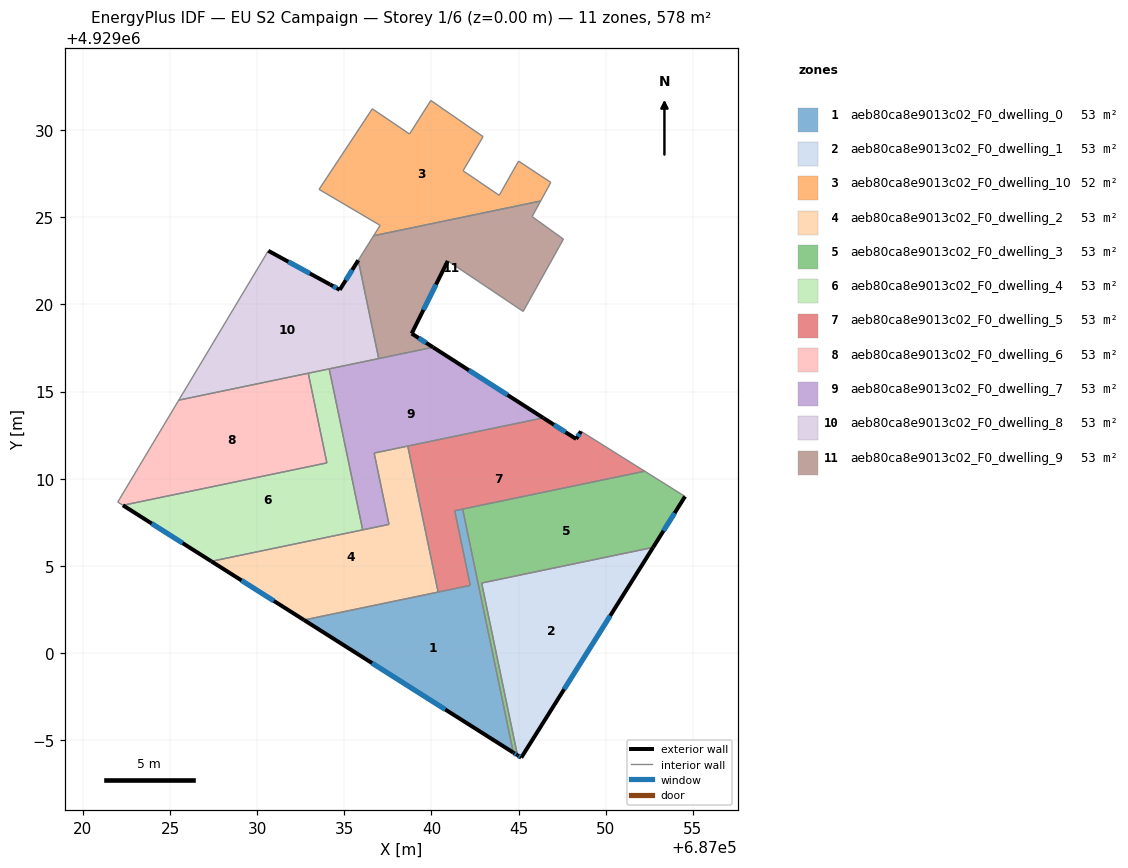
=== STOREY PLAN SPEC (per zone: floor XY polygon, exterior-wall plan segments, windows/doors) ===
zone 1: aeb80ca8e9013c02_F0_dwelling_0  (52.6 m²)
  floor: (687041.79, 4929008.25) (687044.70, 4928994.28) (687032.69, 4929001.89) (687042.23, 4929003.87) (687041.34, 4929008.16)
  exterior wall: (687032.69, 4929001.89) – (687044.70, 4928994.28)  [14.2 m]
    window: (687036.59, 4928999.41) – (687040.79, 4928996.75)  [5.2 m²]
  interior walls: 5
zone 2: aeb80ca8e9013c02_F0_dwelling_1  (52.6 m²)
  floor: (687052.72, 4929006.05) (687045.16, 4928993.99) (687044.94, 4928994.13) (687042.88, 4929004.01)
  exterior wall: (687044.94, 4928994.13) – (687045.16, 4928993.99)  [0.3 m]
    window: (687045.01, 4928994.08) – (687045.09, 4928994.03)  [0.1 m²]
  exterior wall: (687045.16, 4928993.99) – (687052.72, 4929006.05)  [14.2 m]
    window: (687047.62, 4928997.91) – (687050.26, 4929002.13)  [5.2 m²]
  interior walls: 2
zone 3: aeb80ca8e9013c02_F0_dwelling_10  (52.4 m²)
  floor: (687045.00, 4929028.22) (687046.85, 4929027.00) (687046.27, 4929025.94) (687036.68, 4929023.94) (687037.06, 4929024.54) (687033.55, 4929026.60) (687036.61, 4929031.23) (687038.74, 4929029.78) (687039.97, 4929031.71) (687042.97, 4929029.63) (687041.82, 4929027.67) (687043.89, 4929026.26)
  interior walls: 12
zone 4: aeb80ca8e9013c02_F0_dwelling_2  (52.6 m²)
  floor: (687038.64, 4929011.87) (687040.39, 4929003.49) (687032.69, 4929001.89) (687027.37, 4929005.25) (687037.57, 4929007.38) (687036.71, 4929011.47)
  exterior wall: (687027.37, 4929005.25) – (687032.69, 4929001.89)  [6.3 m]
    window: (687029.10, 4929004.16) – (687030.96, 4929002.98)  [2.3 m²]
  interior walls: 6
zone 5: aeb80ca8e9013c02_F0_dwelling_3  (52.6 m²)
  floor: (687054.56, 4929008.98) (687052.72, 4929006.05) (687042.88, 4929004.01) (687044.94, 4928994.13) (687044.70, 4928994.28) (687041.79, 4929008.25) (687052.24, 4929010.43)
  exterior wall: (687044.70, 4928994.28) – (687044.94, 4928994.13)  [0.3 m]
    window: (687044.78, 4928994.23) – (687044.86, 4928994.18)  [0.1 m²]
  exterior wall: (687052.72, 4929006.05) – (687054.56, 4929008.98)  [3.5 m]
    window: (687053.32, 4929007.01) – (687053.96, 4929008.03)  [1.3 m²]
  interior walls: 5
zone 6: aeb80ca8e9013c02_F0_dwelling_4  (52.6 m²)
  floor: (687034.13, 4929016.30) (687036.06, 4929007.06) (687027.37, 4929005.25) (687022.30, 4929008.47) (687034.00, 4929010.91) (687032.93, 4929016.05)
  exterior wall: (687022.30, 4929008.47) – (687027.37, 4929005.25)  [6.0 m]
    window: (687023.95, 4929007.43) – (687025.72, 4929006.30)  [2.2 m²]
  interior walls: 5
zone 7: aeb80ca8e9013c02_F0_dwelling_5  (52.6 m²)
  floor: (687052.24, 4929010.43) (687041.79, 4929008.25) (687041.34, 4929008.16) (687042.23, 4929003.87) (687040.39, 4929003.49) (687038.64, 4929011.87) (687046.42, 4929013.49) (687048.31, 4929012.28) (687048.59, 4929012.72)
  exterior wall: (687048.31, 4929012.28) – (687046.42, 4929013.49)  [2.2 m]
    window: (687047.69, 4929012.67) – (687047.03, 4929013.09)  [0.8 m²]
  exterior wall: (687048.59, 4929012.72) – (687048.31, 4929012.28)  [0.5 m]
    window: (687048.50, 4929012.57) – (687048.40, 4929012.42)  [0.2 m²]
  interior walls: 7
zone 8: aeb80ca8e9013c02_F0_dwelling_6  (52.6 m²)
  floor: (687032.93, 4929016.05) (687034.00, 4929010.91) (687022.30, 4929008.47) (687022.00, 4929008.66) (687025.50, 4929014.51)
  interior walls: 5
zone 9: aeb80ca8e9013c02_F0_dwelling_7  (52.6 m²)
  floor: (687046.42, 4929013.49) (687036.71, 4929011.47) (687037.57, 4929007.38) (687036.06, 4929007.06) (687034.13, 4929016.30) (687040.10, 4929017.54)
  exterior wall: (687046.42, 4929013.49) – (687040.10, 4929017.54)  [7.5 m]
    window: (687044.36, 4929014.81) – (687042.15, 4929016.22)  [2.8 m²]
  interior walls: 7
zone 10: aeb80ca8e9013c02_F0_dwelling_8  (52.6 m²)
  floor: (687035.80, 4929022.54) (687036.98, 4929016.89) (687025.50, 4929014.51) (687030.64, 4929023.08) (687034.18, 4929021.15) (687034.74, 4929020.84)
  exterior wall: (687034.18, 4929021.15) – (687030.64, 4929023.08)  [4.0 m]
    window: (687033.03, 4929021.78) – (687031.79, 4929022.45)  [1.5 m²]
  exterior wall: (687034.74, 4929020.84) – (687034.18, 4929021.15)  [0.6 m]
    window: (687034.56, 4929020.94) – (687034.36, 4929021.05)  [0.2 m²]
  exterior wall: (687035.80, 4929022.54) – (687034.74, 4929020.84)  [2.0 m]
    window: (687035.46, 4929021.98) – (687035.08, 4929021.39)  [0.7 m²]
  interior walls: 5
zone 11: aeb80ca8e9013c02_F0_dwelling_9  (52.6 m²)
  floor: (687046.27, 4929025.94) (687045.78, 4929025.04) (687047.58, 4929023.75) (687045.27, 4929019.60) (687040.94, 4929022.50) (687038.87, 4929018.33) (687040.10, 4929017.54) (687036.98, 4929016.89) (687035.80, 4929022.54) (687036.68, 4929023.94)
  exterior wall: (687040.10, 4929017.54) – (687038.87, 4929018.33)  [1.5 m]
    window: (687039.70, 4929017.80) – (687039.27, 4929018.07)  [0.5 m²]
  exterior wall: (687038.87, 4929018.33) – (687040.94, 4929022.50)  [4.7 m]
    window: (687039.54, 4929019.68) – (687040.26, 4929021.14)  [1.7 m²]
  interior walls: 8

=== DERIVED (storey summary) ===
Building: EU S2 Campaign
Storey: 1 of 6  (floor level z = 0.00 m)
Storey gross floor area: 578.2 m²
Zones on this storey: 11
  - aeb80ca8e9013c02_F0_dwelling_0: floor 52.6 m²; exterior wall 14.2 m (42.7 m²); 1 window(s) 5.2 m²; WWR 12.2%
  - aeb80ca8e9013c02_F0_dwelling_1: floor 52.6 m²; exterior wall 14.5 m (43.5 m²); 2 window(s) 5.3 m²; WWR 12.2%
  - aeb80ca8e9013c02_F0_dwelling_10: floor 52.4 m²
  - aeb80ca8e9013c02_F0_dwelling_2: floor 52.6 m²; exterior wall 6.3 m (18.9 m²); 1 window(s) 2.3 m²; WWR 12.2%
  - aeb80ca8e9013c02_F0_dwelling_3: floor 52.6 m²; exterior wall 3.7 m (11.2 m²); 2 window(s) 1.4 m²; WWR 12.2%
  - aeb80ca8e9013c02_F0_dwelling_4: floor 52.6 m²; exterior wall 6.0 m (18.0 m²); 1 window(s) 2.2 m²; WWR 12.2%
  - aeb80ca8e9013c02_F0_dwelling_5: floor 52.6 m²; exterior wall 2.8 m (8.3 m²); 2 window(s) 1.0 m²; WWR 12.2%
  - aeb80ca8e9013c02_F0_dwelling_6: floor 52.6 m²
  - aeb80ca8e9013c02_F0_dwelling_7: floor 52.6 m²; exterior wall 7.5 m (22.5 m²); 1 window(s) 2.8 m²; WWR 12.2%
  - aeb80ca8e9013c02_F0_dwelling_8: floor 52.6 m²; exterior wall 6.7 m (20.0 m²); 3 window(s) 2.4 m²; WWR 12.2%
  - aeb80ca8e9013c02_F0_dwelling_9: floor 52.6 m²; exterior wall 6.1 m (18.3 m²); 2 window(s) 2.2 m²; WWR 12.2%
Zone adjacency (shared interzone walls):
  - aeb80ca8e9013c02_F0_dwelling_0 ↔ aeb80ca8e9013c02_F0_dwelling_2
  - aeb80ca8e9013c02_F0_dwelling_0 ↔ aeb80ca8e9013c02_F0_dwelling_3
  - aeb80ca8e9013c02_F0_dwelling_0 ↔ aeb80ca8e9013c02_F0_dwelling_5
  - aeb80ca8e9013c02_F0_dwelling_1 ↔ aeb80ca8e9013c02_F0_dwelling_3
  - aeb80ca8e9013c02_F0_dwelling_10 ↔ aeb80ca8e9013c02_F0_dwelling_9
  - aeb80ca8e9013c02_F0_dwelling_2 ↔ aeb80ca8e9013c02_F0_dwelling_4
  - aeb80ca8e9013c02_F0_dwelling_2 ↔ aeb80ca8e9013c02_F0_dwelling_5
  - aeb80ca8e9013c02_F0_dwelling_2 ↔ aeb80ca8e9013c02_F0_dwelling_7
  - aeb80ca8e9013c02_F0_dwelling_3 ↔ aeb80ca8e9013c02_F0_dwelling_5
  - aeb80ca8e9013c02_F0_dwelling_4 ↔ aeb80ca8e9013c02_F0_dwelling_6
  - aeb80ca8e9013c02_F0_dwelling_4 ↔ aeb80ca8e9013c02_F0_dwelling_7
  - aeb80ca8e9013c02_F0_dwelling_4 ↔ aeb80ca8e9013c02_F0_dwelling_8
  - aeb80ca8e9013c02_F0_dwelling_5 ↔ aeb80ca8e9013c02_F0_dwelling_7
  - aeb80ca8e9013c02_F0_dwelling_6 ↔ aeb80ca8e9013c02_F0_dwelling_8
  - aeb80ca8e9013c02_F0_dwelling_7 ↔ aeb80ca8e9013c02_F0_dwelling_8
  - aeb80ca8e9013c02_F0_dwelling_7 ↔ aeb80ca8e9013c02_F0_dwelling_9
  - aeb80ca8e9013c02_F0_dwelling_8 ↔ aeb80ca8e9013c02_F0_dwelling_9